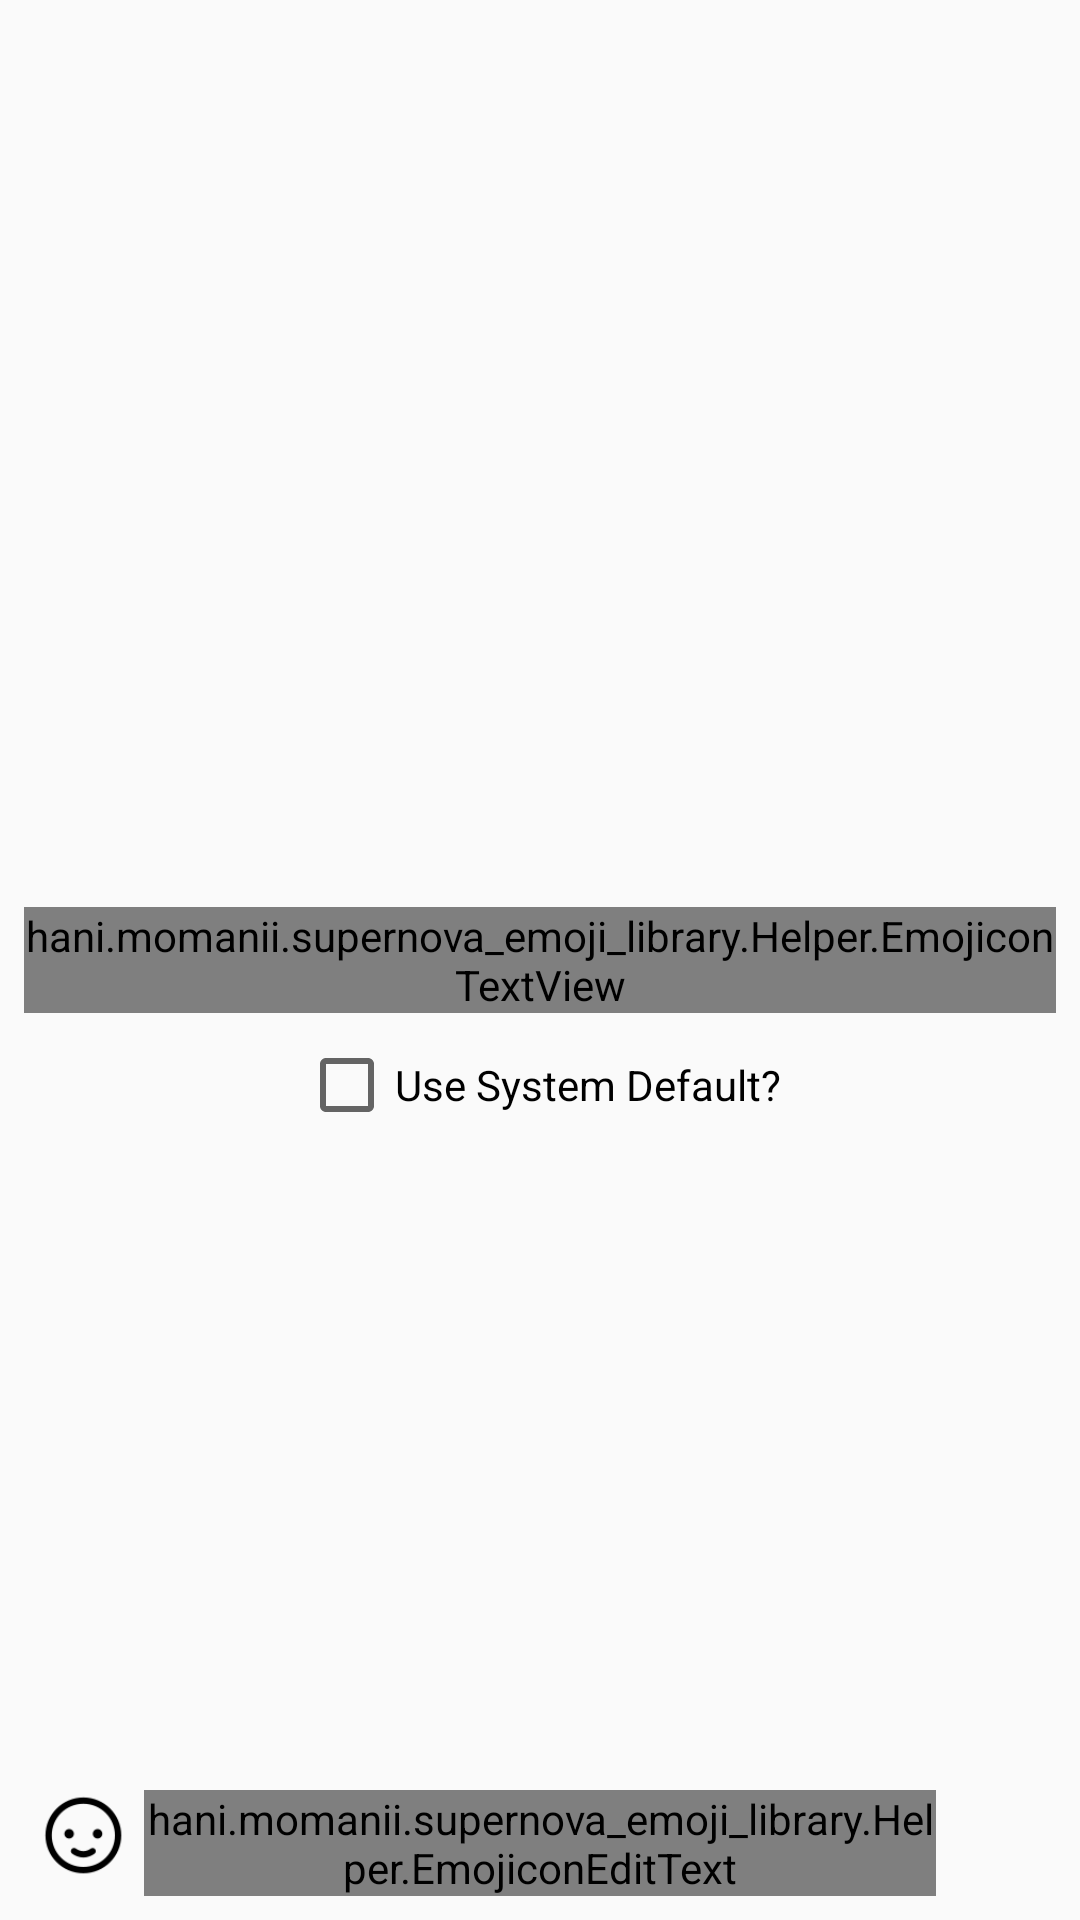

Layout XML and referenced resources for this Android screen:
<!-- AndroidManifest.xml: application theme AppTheme -->
<!-- res/layout/activity_emoji_keyboard.xml -->
<?xml version="1.0" encoding="utf-8"?>
<RelativeLayout xmlns:android="http://schemas.android.com/apk/res/android"
    xmlns:app="http://schemas.android.com/apk/res-auto"
    xmlns:emojicon="http://schemas.android.com/apk/res-auto"
    xmlns:tools="http://schemas.android.com/tools"
    android:layout_width="match_parent"
    android:layout_height="match_parent"
    android:id="@+id/root_view"
    android:paddingTop="8dp"
    android:paddingBottom="8dp"
    android:paddingRight="8dp"
    android:paddingLeft="8dp"
    tools:context=".EmojiKeyboardApp.EmojiKeyboard">


    <ImageView
        android:id="@+id/emoji_button"
        android:layout_width="40dp"
        android:layout_height="40dp"
        android:layout_alignParentBottom="true"
        android:layout_alignParentLeft="true"
        android:src="@drawable/emoji_icon"
        android:padding="4dp"/>

    <ImageView
        android:id="@+id/send_button"
        android:layout_width="40dp"
        android:layout_height="40dp"
        android:layout_alignParentRight="true"
        android:layout_alignParentBottom="true"
        android:src="@drawable/send"
        android:padding="4dp"/>

    <hani.momanii.supernova_emoji_library.Helper.EmojiconEditText
        android:id="@+id/emojiEditText"
        android:layout_width="match_parent"
        android:layout_height="wrap_content"
        android:layout_alignParentBottom="true"
        android:layout_toRightOf="@id/emoji_button"
        android:layout_toLeftOf="@id/send_button"
        emojicon:emojiconSize="28sp"
        />




    <hani.momanii.supernova_emoji_library.Helper.EmojiconTextView
        android:id="@+id/textview"
        android:layout_width="wrap_content"
        android:layout_height="wrap_content"
        android:layout_centerHorizontal="true"
        android:layout_centerVertical="true"
        android:layout_marginTop="24dp"
        android:text="Emoji Keyboard"
        android:textColor="#000000"
        emojicon:emojiconSize="45sp"
        emojicon:emojiconUseSystemDefault="true"
        android:textAppearance="@style/TextAppearance.AppCompat.Large"
        />

    <CheckBox
        android:id="@+id/checkbox"
        android:layout_width="wrap_content"
        android:layout_height="wrap_content"
        android:layout_below="@id/textview"
        android:layout_centerVertical="true"
        android:layout_centerHorizontal="true"
        android:checked="false"
        android:layout_marginTop="8dp"
        android:text="Use System Default?"
        android:textColor="#000000"/>


</RelativeLayout>
<!-- resources referenced by this layout -->
<resources>
  <!-- drawable emoji_icon: png bitmap (drawable, 2045 bytes) -->
  <style name="AppTheme" parent="Theme.AppCompat.Light.DarkActionBar">
          
          <item name="colorPrimary">@color/colorPrimary</item>
          <item name="colorPrimaryDark">@color/colorPrimaryDark</item>
          <item name="colorAccent">@color/colorAccent</item>
      </style>
  <color name="colorPrimary">#008577</color>
  <color name="colorPrimaryDark">#106D96</color>
  <color name="colorAccent">#6600cc</color>
</resources>
